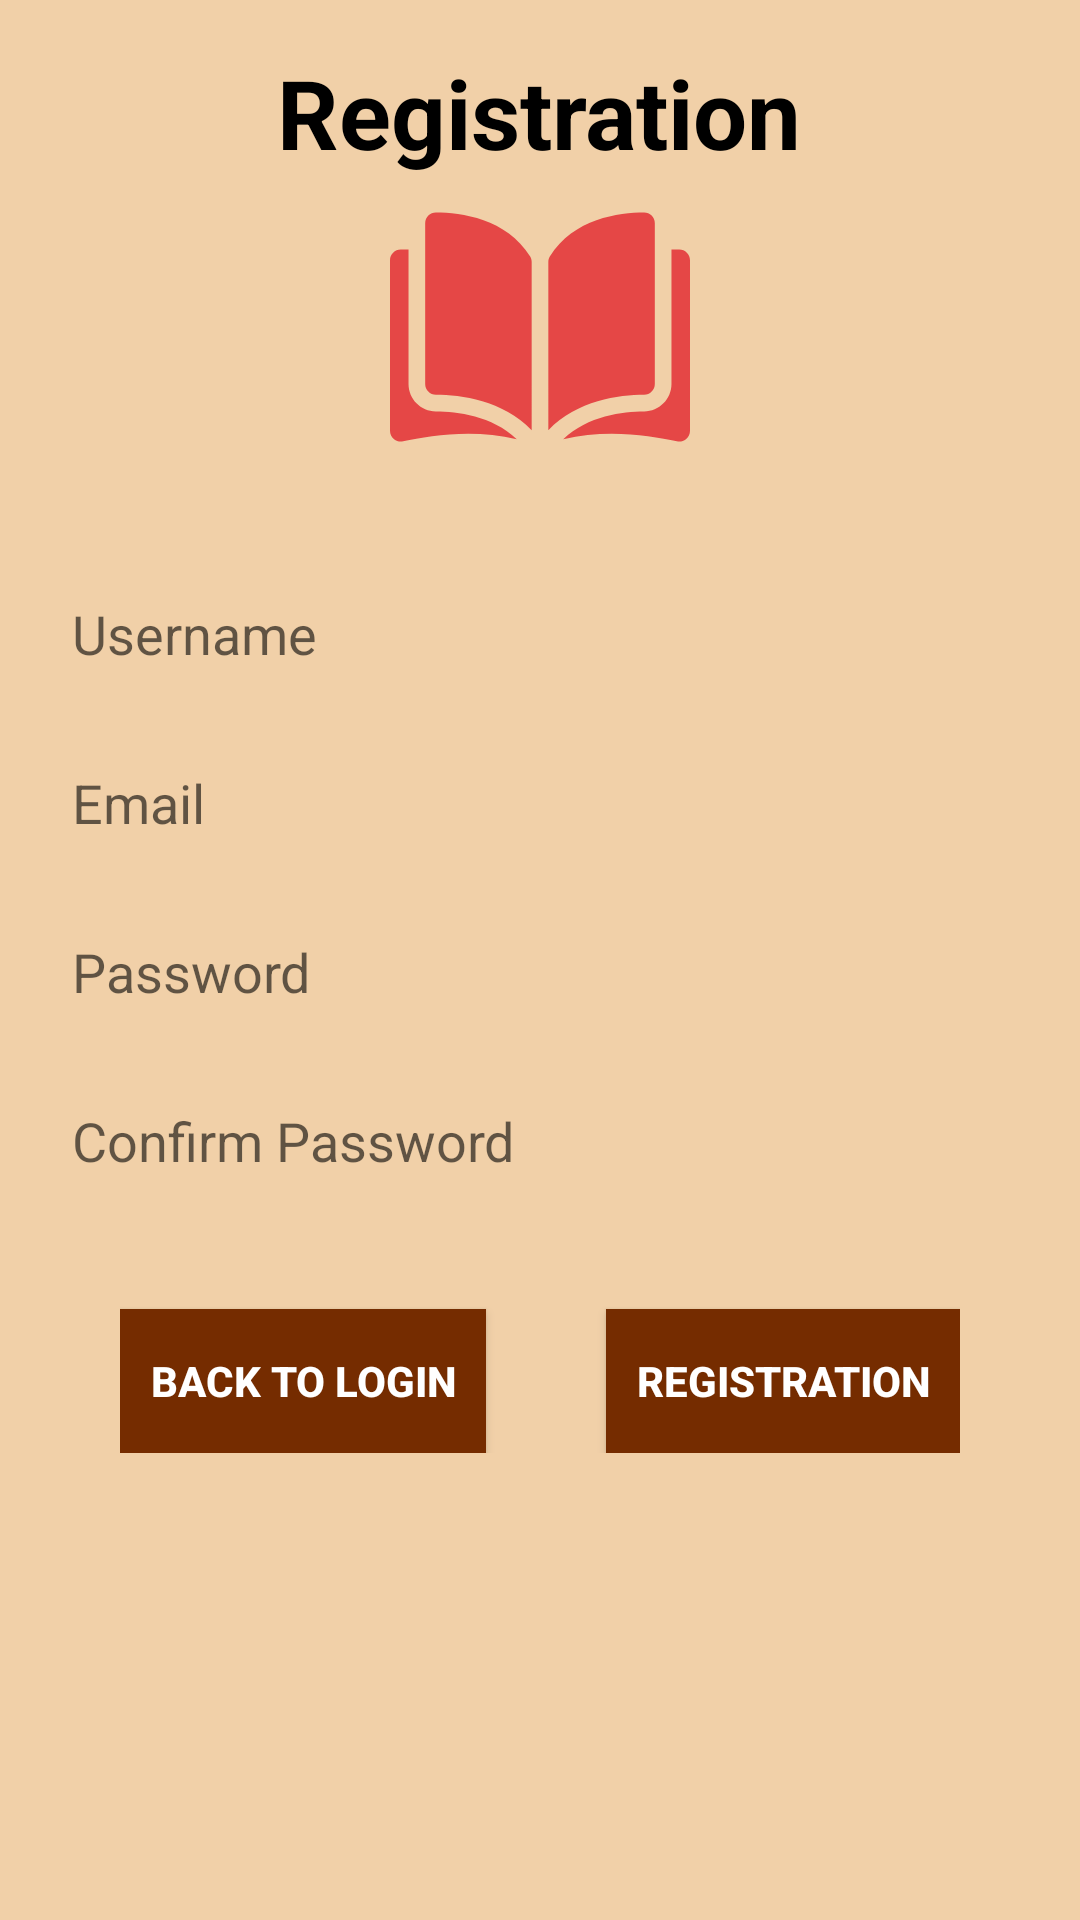

Android layout source for this screen:
<!-- AndroidManifest.xml: application theme AppTheme -->
<!-- res/layout/activity_register.xml -->
<?xml version="1.0" encoding="utf-8"?>
<RelativeLayout xmlns:android="http://schemas.android.com/apk/res/android"
    xmlns:app="http://schemas.android.com/apk/res-auto"
    xmlns:tools="http://schemas.android.com/tools"
    android:layout_width="match_parent"
    android:layout_height="match_parent"
    android:background="@color/background"
    android:padding="8dp"
    tools:context=".RegisterActivity">

    <ScrollView
        android:layout_width="match_parent"
        android:layout_height="match_parent">

        <LinearLayout
            android:layout_width="match_parent"
            android:layout_height="wrap_content"
            android:gravity="center"
            android:orientation="vertical"
            android:padding="8dp"
            android:paddingTop="32dp">

            <TextView
                android:id="@+id/headerText"
                android:layout_width="wrap_content"
                android:layout_height="wrap_content"
                android:text="@string/register"
                android:textAlignment="center"
                android:textSize="32sp"
                android:textStyle="bold"
                android:textColor="@color/black"/>

            <ImageView
                android:layout_width="100dp"
                android:layout_height="100dp"
                android:src="@drawable/ic_open_book"
                android:layout_marginBottom="32dp"/>

            <EditText
                android:id="@+id/username"
                style="@style/MyEditTextStyle"
                android:layout_width="match_parent"
                android:layout_height="wrap_content"
                android:hint="@string/username"
                android:inputType="text"/>

            <EditText
                android:id="@+id/email"
                style="@style/MyEditTextStyle"
                android:layout_width="match_parent"
                android:layout_height="wrap_content"
                android:hint="@string/email"
                android:inputType="textEmailAddress" />

            <EditText
                android:id="@+id/pass"
                style="@style/MyEditTextStyle"
                android:layout_width="match_parent"
                android:layout_height="wrap_content"
                android:hint="@string/password"
                android:inputType="textPassword" />

            <EditText
                android:id="@+id/confirmpass"
                style="@style/MyEditTextStyle"
                android:layout_width="match_parent"
                android:layout_height="wrap_content"
                android:hint="@string/confirmpass"
                android:inputType="textPassword"/>

            <LinearLayout
                android:layout_width="wrap_content"
                android:layout_height="wrap_content"
                android:orientation="horizontal"
                >

                <Button
                    android:id="@+id/back"
                    style="@style/MyButtonStyle"
                    android:layout_width="wrap_content"
                    android:layout_height="wrap_content"
                    android:padding="10dp"
                    android:layout_marginTop="20dp"
                    android:layout_marginRight="20dp"
                    android:text="@string/backlogin"
                    android:textStyle="bold" />

                <Button
                    android:id="@+id/registration"
                    style="@style/MyButtonStyle"
                    android:layout_width="wrap_content"
                    android:layout_height="wrap_content"
                    android:padding="10dp"
                    android:layout_marginTop="20dp"
                    android:layout_marginLeft="20dp"
                    android:text="@string/register"
                    android:textStyle="bold"/>
            </LinearLayout>
        </LinearLayout>
    </ScrollView>
</RelativeLayout>
<!-- resources referenced by this layout -->
<resources>
  <color name="background">#F1D0A8</color>
  <color name="black">#000000</color>
  <!-- drawable ic_open_book (drawable) -->
  <vector android:height="24dp" android:viewportHeight="296.999"
      android:viewportWidth="296.999" android:width="24dp" xmlns:android="http://schemas.android.com/apk/res/android">
      <path android:fillColor="#E54746" android:pathData="M45.432,35.049c-0.008,0 -0.017,0 -0.025,0c-2.809,0 -5.451,1.095 -7.446,3.085c-2.017,2.012 -3.128,4.691 -3.128,7.543v159.365c0,5.844 4.773,10.61 10.641,10.625c24.738,0.059 66.184,5.215 94.776,35.136V84.023c0,-1.981 -0.506,-3.842 -1.461,-5.382C115.322,40.849 70.226,35.107 45.432,35.049z"/>
      <path android:fillColor="#E54746" android:pathData="M262.167,205.042V45.676c0,-2.852 -1.111,-5.531 -3.128,-7.543c-1.995,-1.99 -4.639,-3.085 -7.445,-3.085c-0.009,0 -0.018,0 -0.026,0c-24.793,0.059 -69.889,5.801 -93.357,43.593c-0.955,1.54 -1.46,3.401 -1.46,5.382v166.779c28.592,-29.921 70.038,-35.077 94.776,-35.136C257.394,215.651 262.167,210.885 262.167,205.042z"/>
      <path android:fillColor="#E54746" android:pathData="M286.373,71.801h-7.706v133.241c0,14.921 -12.157,27.088 -27.101,27.125c-20.983,0.05 -55.581,4.153 -80.084,27.344c42.378,-10.376 87.052,-3.631 112.512,2.171c3.179,0.724 6.464,-0.024 9.011,-2.054c2.538,-2.025 3.994,-5.052 3.994,-8.301V82.427C297,76.568 292.232,71.801 286.373,71.801z"/>
      <path android:fillColor="#E54746" android:pathData="M18.332,205.042V71.801h-7.706C4.768,71.801 0,76.568 0,82.427v168.897c0,3.25 1.456,6.276 3.994,8.301c2.545,2.029 5.827,2.78 9.011,2.054c25.46,-5.803 70.135,-12.547 112.511,-2.171c-24.502,-23.19 -59.1,-27.292 -80.083,-27.342C30.49,232.13 18.332,219.963 18.332,205.042z"/>
  </vector>
  <string name="backlogin">Back to Login</string>
  <string name="confirmpass">Confirm Password</string>
  <string name="email">Email</string>
  <string name="password">Password</string>
  <string name="register">Registration</string>
  <string name="username">Username</string>
  <style name="MyButtonStyle">
          <item name="android:background">@color/colorPrimary</item>
          <item name="android:textColor">#FFFFFF</item>
          <item name="android:bottomLeftRadius">10dp</item>
          <item name="android:bottomRightRadius">10dp</item>
          <item name="android:topLeftRadius">10dp</item>
          <item name="android:topRightRadius">10dp</item>
      </style>
  <style name="MyEditTextStyle">
          <item name="android:background">@drawable/my_edittext_background</item>
          <item name="android:padding">8dp</item>
          <item name="android:layout_marginBottom">16dp</item>
          <item name="android:textColor">@color/black</item>
      </style>
  <style name="AppTheme" parent="Theme.AppCompat.Light.DarkActionBar">
          
          <item name="colorPrimary">@color/colorPrimary</item>
          <item name="colorPrimaryDark">@color/colorPrimaryDark</item>
          <item name="colorAccent">@color/colorAccent</item>
      </style>
  <color name="colorPrimary">#752C00</color>
  <color name="colorPrimaryDark">#401A07</color>
  <color name="colorAccent">#401A07</color>
</resources>
